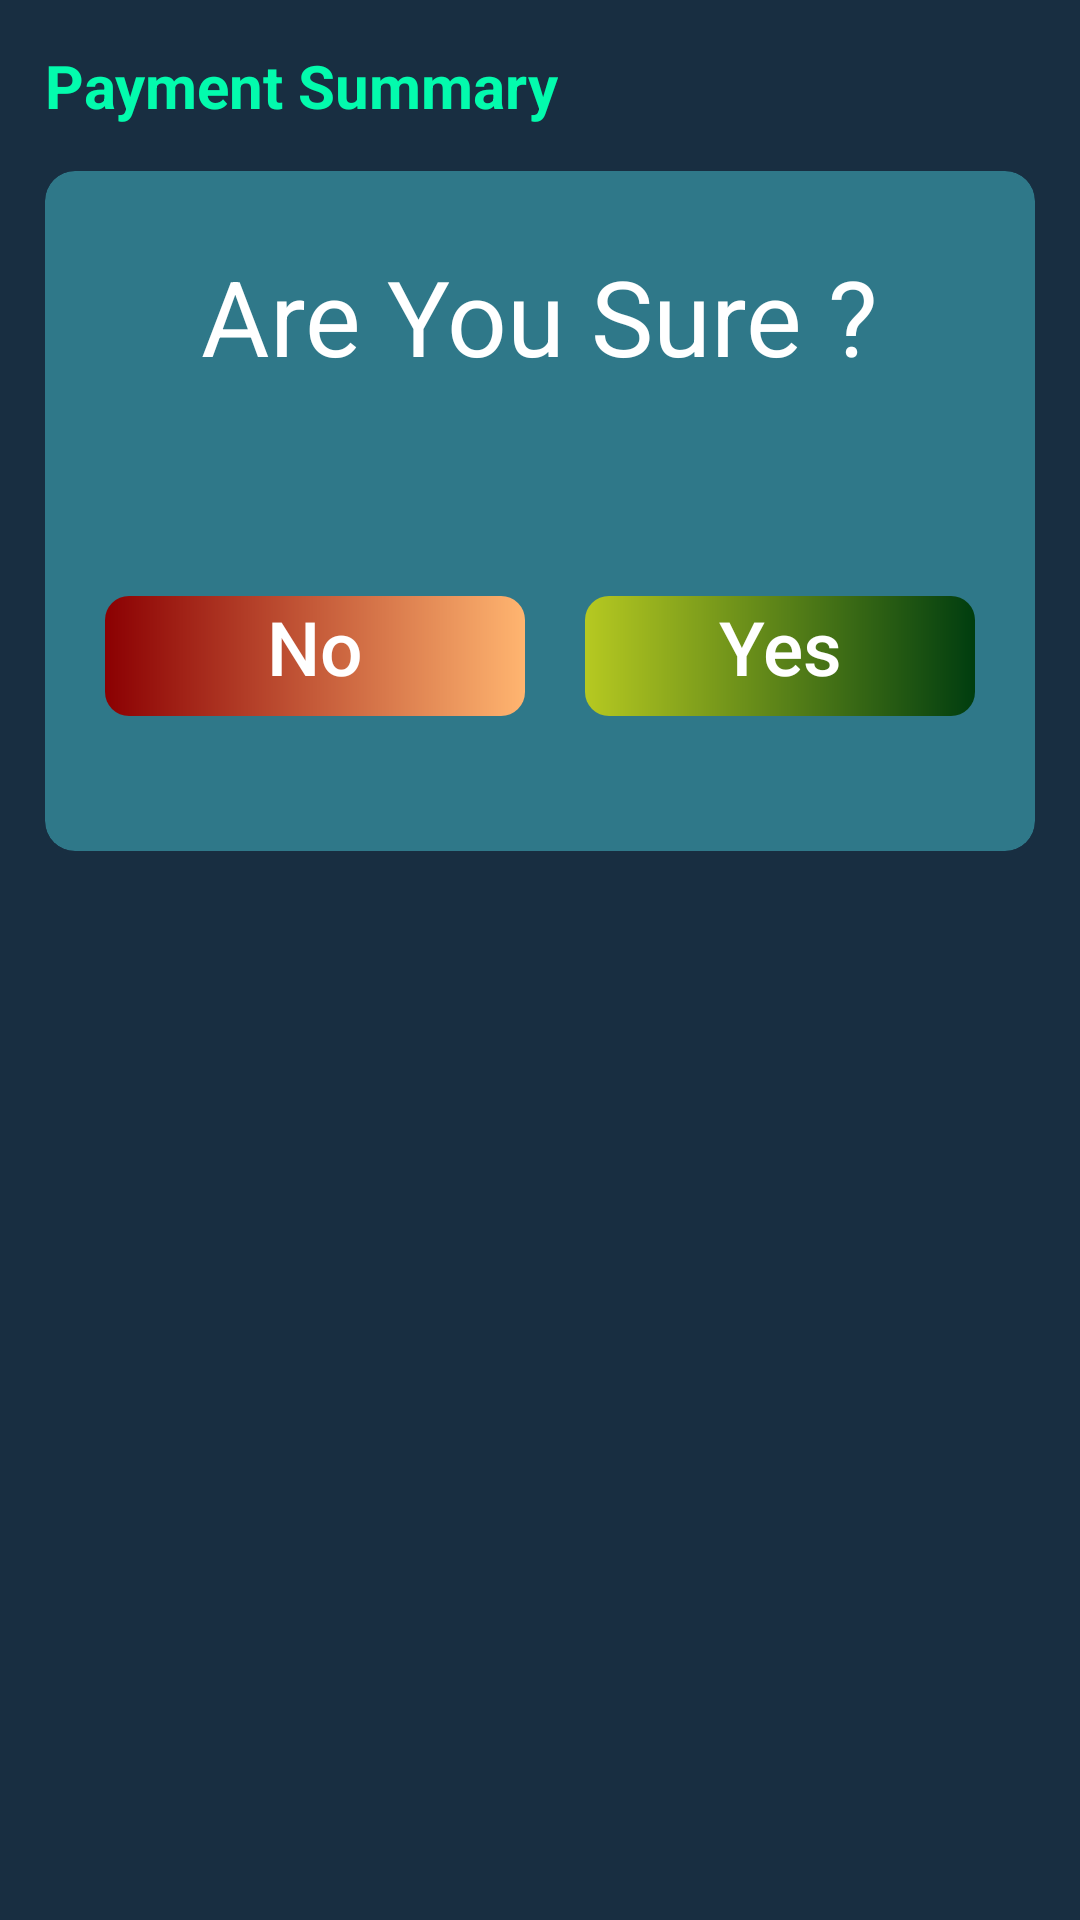

Reconstruct the res/layout file that produces this screen, plus the resources it refers to.
<!-- AndroidManifest.xml: application theme Theme.MyApplication -->
<!-- res/layout/yes_no_page.xml -->
<?xml version="1.0" encoding="utf-8"?>

<RelativeLayout xmlns:android="http://schemas.android.com/apk/res/android"
    android:layout_width="match_parent"
    android:layout_height="wrap_content"
    xmlns:app="http://schemas.android.com/apk/res-auto"
    android:background="@color/appHometheme"

    >
    <TextView
        android:id="@+id/payment_text"
        android:layout_width="wrap_content"
        android:layout_height="wrap_content"
        android:text="Payment Summary"
        android:textSize="20sp"
        android:textFontWeight="700"
        android:textColor="@color/textcolor"
        android:layout_marginLeft="15dp"
        android:layout_marginTop="15dp"
        >
    </TextView>

    <androidx.cardview.widget.CardView
        android:layout_width="match_parent"
        android:layout_height="wrap_content"
        android:backgroundTint="#2F7889"
        android:layout_below="@id/payment_text"
        app:cardCornerRadius="10dp"
        android:layout_margin="15dp"
        >

        <RelativeLayout
            android:layout_width="match_parent"
            android:layout_height="wrap_content"
            android:layout_marginTop="15dp"
            android:layout_marginBottom="15dp"
            >

            <TextView
                android:id="@+id/tag_text"
                android:layout_width="wrap_content"
                android:layout_height="wrap_content"
                android:text="Are You Sure ?"
                android:textSize="35dp"
                android:textColor="@color/white"
                android:layout_margin="10dp"
                android:layout_centerHorizontal="true"

                >

            </TextView>

            <RelativeLayout
                android:id="@+id/yes_no_button_container"
                android:layout_width="wrap_content"
                android:layout_height="wrap_content"
                android:layout_below="@id/tag_text"
                android:layout_marginTop="60dp"
                android:layout_marginBottom="30dp"
                >


                <TextView
                    android:id="@+id/no_button"
                    android:layout_width="140dp"
                    android:layout_height="40dp"
                    android:text="No"
                    android:textSize="25dp"
                    android:textFontWeight="500"
                    android:layout_centerVertical="true"
                   android:textAlignment="center"
                    android:textColor="@color/white"
                    android:background="@drawable/no_bg"
                    android:layout_alignParentStart="true"
                    android:layout_marginLeft="20dp"
                    >

                </TextView>

                <TextView
                    android:id="@+id/yes_button"
                    android:layout_width="130dp"
                    android:layout_height="40dp"
                    android:text="Yes"
                    android:textSize="25dp"
                    android:textFontWeight="500"
                    android:textAlignment="center"
                    android:layout_centerVertical="true"
                    android:textColor="@color/white"
                    android:background="@drawable/yes_bg"
                    android:layout_alignParentEnd="true"
                    android:layout_marginEnd="20dp"
                    >

                </TextView>

            </RelativeLayout>


        </RelativeLayout>





    </androidx.cardview.widget.CardView>


</RelativeLayout>
<!-- resources referenced by this layout -->
<resources>
  <color name="appHometheme">#182E41</color>
  <color name="textcolor">#03FBAD</color>
  <color name="white">#FFFFFFFF</color>
  <!-- drawable no_bg (drawable) -->
  <?xml version="1.0" encoding="utf-8"?>
  
  <shape xmlns:android="http://schemas.android.com/apk/res/android"
      android:shape="rectangle">
  
  
      <gradient
          android:startColor="#8B0002"
          android:endColor="#FFB570"
          android:angle="0"/> 
  
      <corners android:radius="8dp" /> 
  </shape>
  <!-- drawable yes_bg (drawable) -->
  <?xml version="1.0" encoding="utf-8"?>
  
  <shape xmlns:android="http://schemas.android.com/apk/res/android"
      android:shape="rectangle">
  
  
      <gradient
          android:startColor="#B6C921"
          android:endColor="#003D0F"
          android:angle="0"/> 
  
      <corners android:radius="8dp" /> 
  </shape>
</resources>
